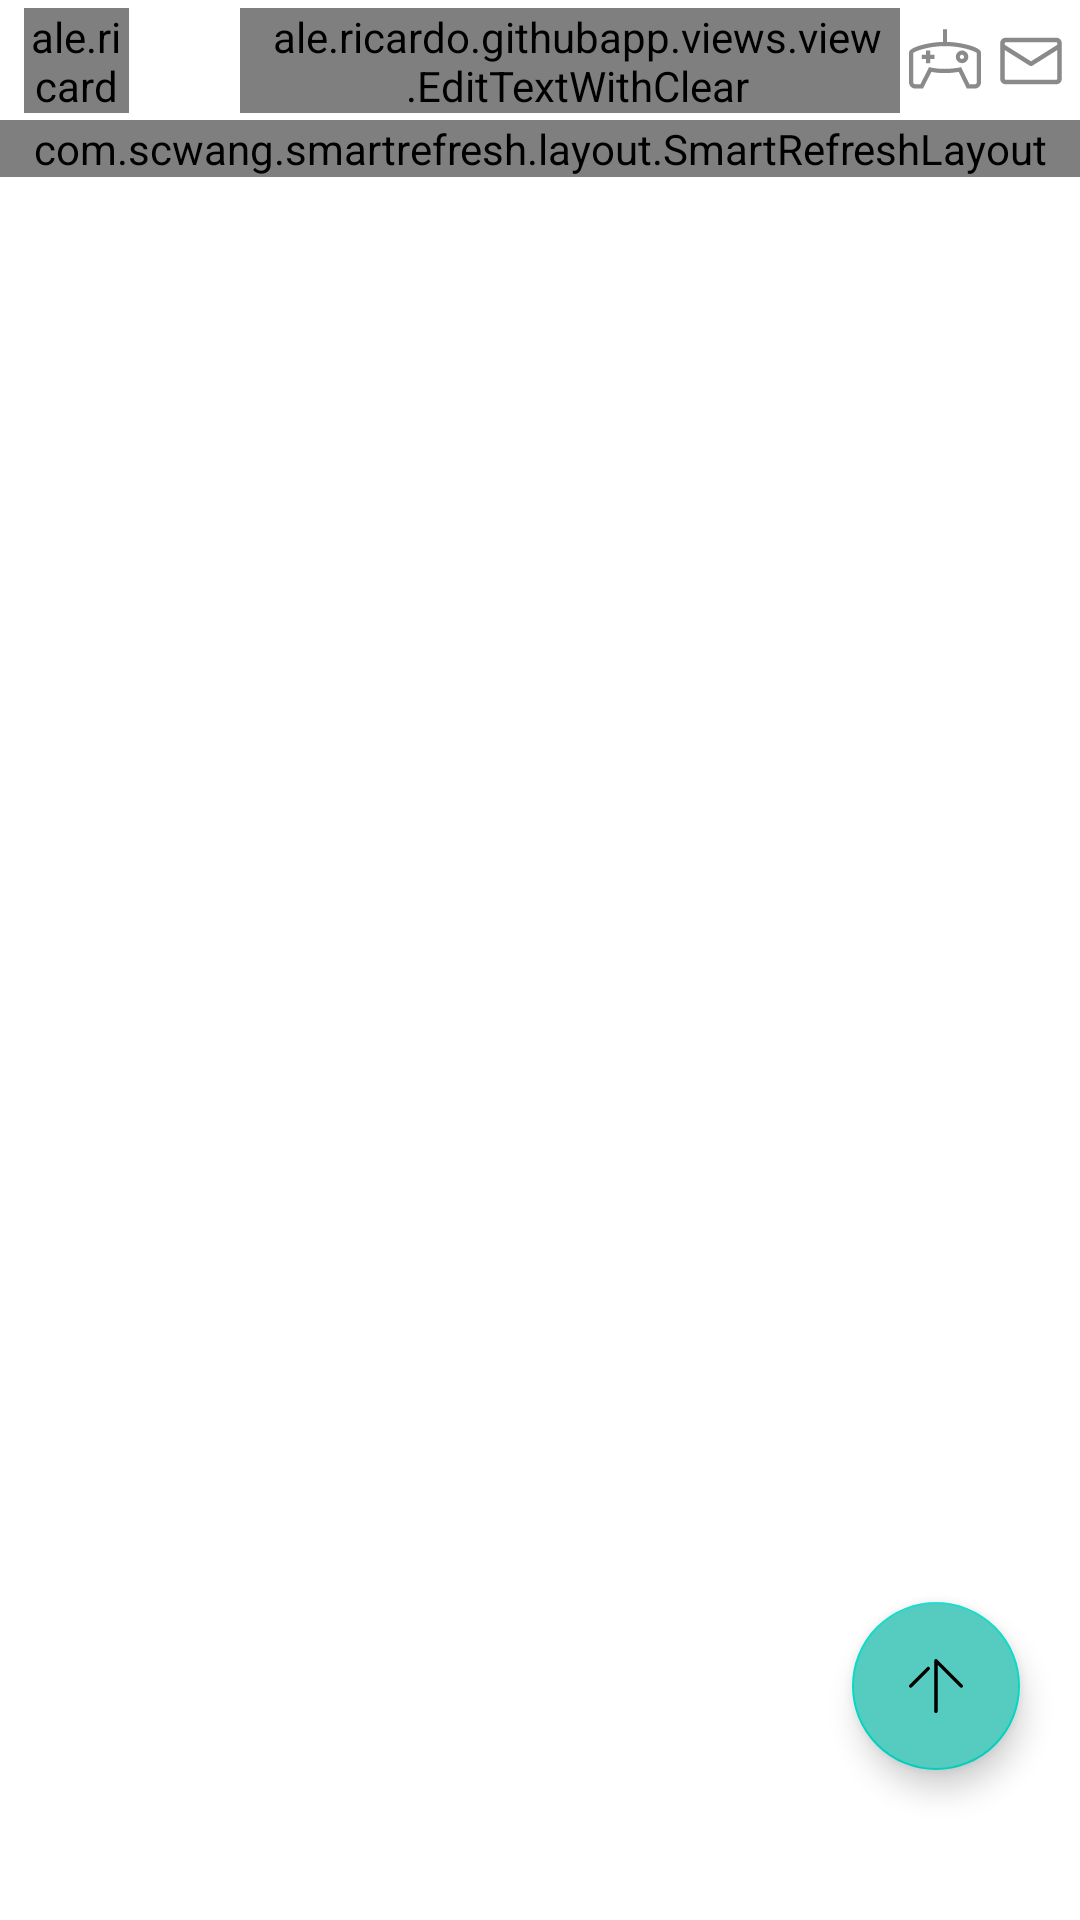

Layout XML and referenced resources for this Android screen:
<!-- AndroidManifest.xml: application theme Theme.GitHubApp.NoActionBar -->
<!-- res/layout/fragment_home.xml -->
<?xml version="1.0" encoding="utf-8"?>
<layout xmlns:android="http://schemas.android.com/apk/res/android"
    xmlns:tools="http://schemas.android.com/tools"
    xmlns:app="http://schemas.android.com/apk/res-auto">

    <data>

    </data>

    <androidx.coordinatorlayout.widget.CoordinatorLayout
        android:id="@+id/notification_fragment"
        android:backgroundTint="@color/white"
        android:fitsSystemWindows="true"
        android:layout_width="match_parent"
        android:layout_height="match_parent">

        <com.google.android.material.floatingactionbutton.FloatingActionButton
            android:backgroundTint="@color/primaryColor"
            android:id="@+id/floatingActionButton"
            android:layout_width="wrap_content"
            android:layout_height="wrap_content"
            android:layout_gravity="bottom|end"
            android:clickable="true"
            android:layout_marginBottom="50dp"
            android:layout_marginEnd="20dp"
            app:srcCompat="@drawable/totop" />

        <com.google.android.material.appbar.AppBarLayout
            android:backgroundTint="@android:color/transparent"
            android:id="@+id/appbar"
            app:elevation="0dp"
            android:layout_height="40dp"
            android:layout_width="match_parent">

            <androidx.constraintlayout.widget.ConstraintLayout
                android:layout_width="match_parent"
                android:layout_height="match_parent">


                <ImageView
                    android:id="@+id/imageView15"
                    android:layout_width="wrap_content"
                    android:layout_height="wrap_content"
                    app:layout_constraintBottom_toBottomOf="@+id/imageView14"
                    app:layout_constraintEnd_toEndOf="parent"
                    app:layout_constraintStart_toEndOf="@+id/imageView14"
                    app:layout_constraintTop_toTopOf="@+id/imageView14"
                    app:srcCompat="@drawable/email" />

                <ale.ricardo.githubapp.views.view.CircleImageView
                    android:id="@+id/iv_user_avatar"
                    android:layout_width="35dp"
                    android:layout_height="35dp"
                    android:layout_marginStart="8dp"
                    android:background="@drawable/circle_avator"
                    android:scaleType="centerCrop"
                    android:src="@drawable/avatar"
                    app:layout_constraintBottom_toBottomOf="parent"
                    app:layout_constraintStart_toStartOf="parent"
                    app:layout_constraintTop_toTopOf="parent"
                    tools:ignore="ContentDescription"
                    tools:srcCompat="@drawable/avatar" />

                <ale.ricardo.githubapp.views.view.EditTextWithClear
                    android:focusable="false"
                    android:id="@+id/editText"
                    android:layout_width="220dp"
                    android:layout_height="35dp"
                    android:layout_marginStart="37dp"
                    android:background="@drawable/input_shape"
                    android:inputType="textPersonName"
                    android:paddingStart="10dp"
                    android:paddingEnd="5dp"
                    app:layout_constraintBottom_toBottomOf="@+id/iv_user_avatar"
                    app:layout_constraintStart_toEndOf="@+id/iv_user_avatar"
                    app:layout_constraintTop_toTopOf="@+id/iv_user_avatar"
                    app:searchIcon="@drawable/search" />

                <ImageView
                    android:layout_marginEnd="30dp"
                    android:id="@+id/imageView14"
                    android:layout_width="wrap_content"
                    android:layout_height="wrap_content"
                    app:layout_constraintBottom_toBottomOf="@+id/editText"
                    app:layout_constraintEnd_toEndOf="parent"
                    app:layout_constraintStart_toEndOf="@+id/editText"
                    app:layout_constraintTop_toTopOf="@+id/editText"
                    app:srcCompat="@drawable/game" />


            </androidx.constraintlayout.widget.ConstraintLayout>

        </com.google.android.material.appbar.AppBarLayout>

        <com.scwang.smartrefresh.layout.SmartRefreshLayout
            android:id="@+id/smartRefreshLayout"
            android:layout_width="match_parent"
            android:layout_height="wrap_content"
            app:layout_behavior="com.google.android.material.appbar.AppBarLayout$ScrollingViewBehavior">
            <androidx.recyclerview.widget.RecyclerView
                android:layout_marginTop="15dp"
                android:id="@+id/recycle"
                android:layout_width="match_parent"
                android:layout_height="match_parent" />
        <com.scwang.smartrefresh.layout.footer.BallPulseFooter
            android:layout_width="match_parent"
            android:layout_height="match_parent"/>

        </com.scwang.smartrefresh.layout.SmartRefreshLayout>


    </androidx.coordinatorlayout.widget.CoordinatorLayout>
</layout>
<!-- resources referenced by this layout -->
<resources>
  <color name="primaryColor">#56cbc0</color>
  <color name="white">#FFFFFFFF</color>
  <!-- drawable circle_avator (drawable) -->
  <?xml version="1.0" encoding="utf-8"?>
  <shape  xmlns:android="http://schemas.android.com/apk/res/android">
      <corners  android:radius="30dp"/>
  </shape>
  <!-- drawable email (drawable) -->
  <vector xmlns:android="http://schemas.android.com/apk/res/android"
      android:width="24dp"
      android:height="24dp"
      android:viewportWidth="1024"
      android:viewportHeight="1024">
    <path
        android:pathData="M874.7,181.3L149.3,181.3c-40.5,0 -74.7,34.1 -74.7,74.7v512c0,40.5 34.1,74.7 74.7,74.7h725.3c40.5,0 74.7,-34.1 74.7,-74.7L949.3,256c0,-40.5 -34.1,-74.7 -74.7,-74.7zM149.3,245.3h725.3c6.4,0 10.7,4.3 10.7,10.7v25.6L512,516.3l-373.3,-234.7L138.7,256c0,-6.4 4.3,-10.7 10.7,-10.7zM874.7,778.7L149.3,778.7c-6.4,0 -10.7,-4.3 -10.7,-10.7L138.7,356.3l356.3,224c4.3,4.3 10.7,4.3 17.1,4.3s12.8,-2.1 17.1,-4.3l356.3,-224L885.3,768c0,6.4 -4.3,10.7 -10.7,10.7z"
        android:fillColor="#8a8a8a"/>
  </vector>
  <!-- drawable input_shape (drawable) -->
  <?xml version="1.0" encoding="utf-8"?>
  <shape xmlns:android="http://schemas.android.com/apk/res/android">
      <corners android:bottomRightRadius="30dp"
          android:bottomLeftRadius="30dp"
          android:topRightRadius="30dp"
          android:topLeftRadius="30dp"/>
      <solid android:color="@color/edit_input_color"/>
  </shape>
  <!-- drawable search (drawable) -->
  <vector xmlns:android="http://schemas.android.com/apk/res/android"
      android:width="24dp"
      android:height="24dp"
      android:viewportWidth="1024"
      android:viewportHeight="1024">
    <path
        android:pathData="M192,480a256,256 0,1 1,512 0,256 256,0 0,1 -512,0m631.8,362.5l-143.2,-143.2A318.5,318.5 0,0 0,768 480c0,-176.7 -143.3,-320 -320,-320S128,303.3 128,480s143.3,320 320,320a318,318 0,0 0,184.2 -58.6l146.3,146.4c12.5,12.5 32.8,12.5 45.3,0 12.5,-12.5 12.5,-32.8 0,-45.3"
        android:fillColor="#8a8a8a"/>
  </vector>
  <!-- drawable totop (drawable) -->
  <vector xmlns:android="http://schemas.android.com/apk/res/android"
      android:width="24dp"
      android:height="24dp"
      android:viewportWidth="1024"
      android:viewportHeight="1024">
    <path
        android:pathData="M535.7,873.3 L535.7,210l319.5,319.6c9.4,9.4 24.5,9.4 33.9,0 9.4,-9.4 9.4,-24.6 -0,-34l-360.7,-360.7c-6.9,-6.9 -17.3,-8.9 -26.3,-5.2 -9,3.7 -15,12.5 -15,22.2l0,721.4c0,13.3 11,24 24.3,24S535.7,886.6 535.7,873.3zM419.2,278.5c9.4,-9.4 9.3,-24.6 -0.1,-34 -9.4,-9.4 -24.6,-9.3 -34,0.1L134.9,495.7c-4.7,4.7 -7,10.8 -7,17 0,6.2 2.4,12.3 7.1,17 9.4,9.4 24.6,9.4 34,-0.1L419.2,278.5z"
        android:fillColor="@color/white"/>
  </vector>
  <style name="Theme.GitHubApp.NoActionBar">
          <item name="android:statusBarColor">#00FFFFFF</item>
          <item name="windowActionBar">false</item>
          <item name="windowNoTitle">true</item>
      </style>
  <color name="edit_input_color">#EBEBEB</color>
</resources>
